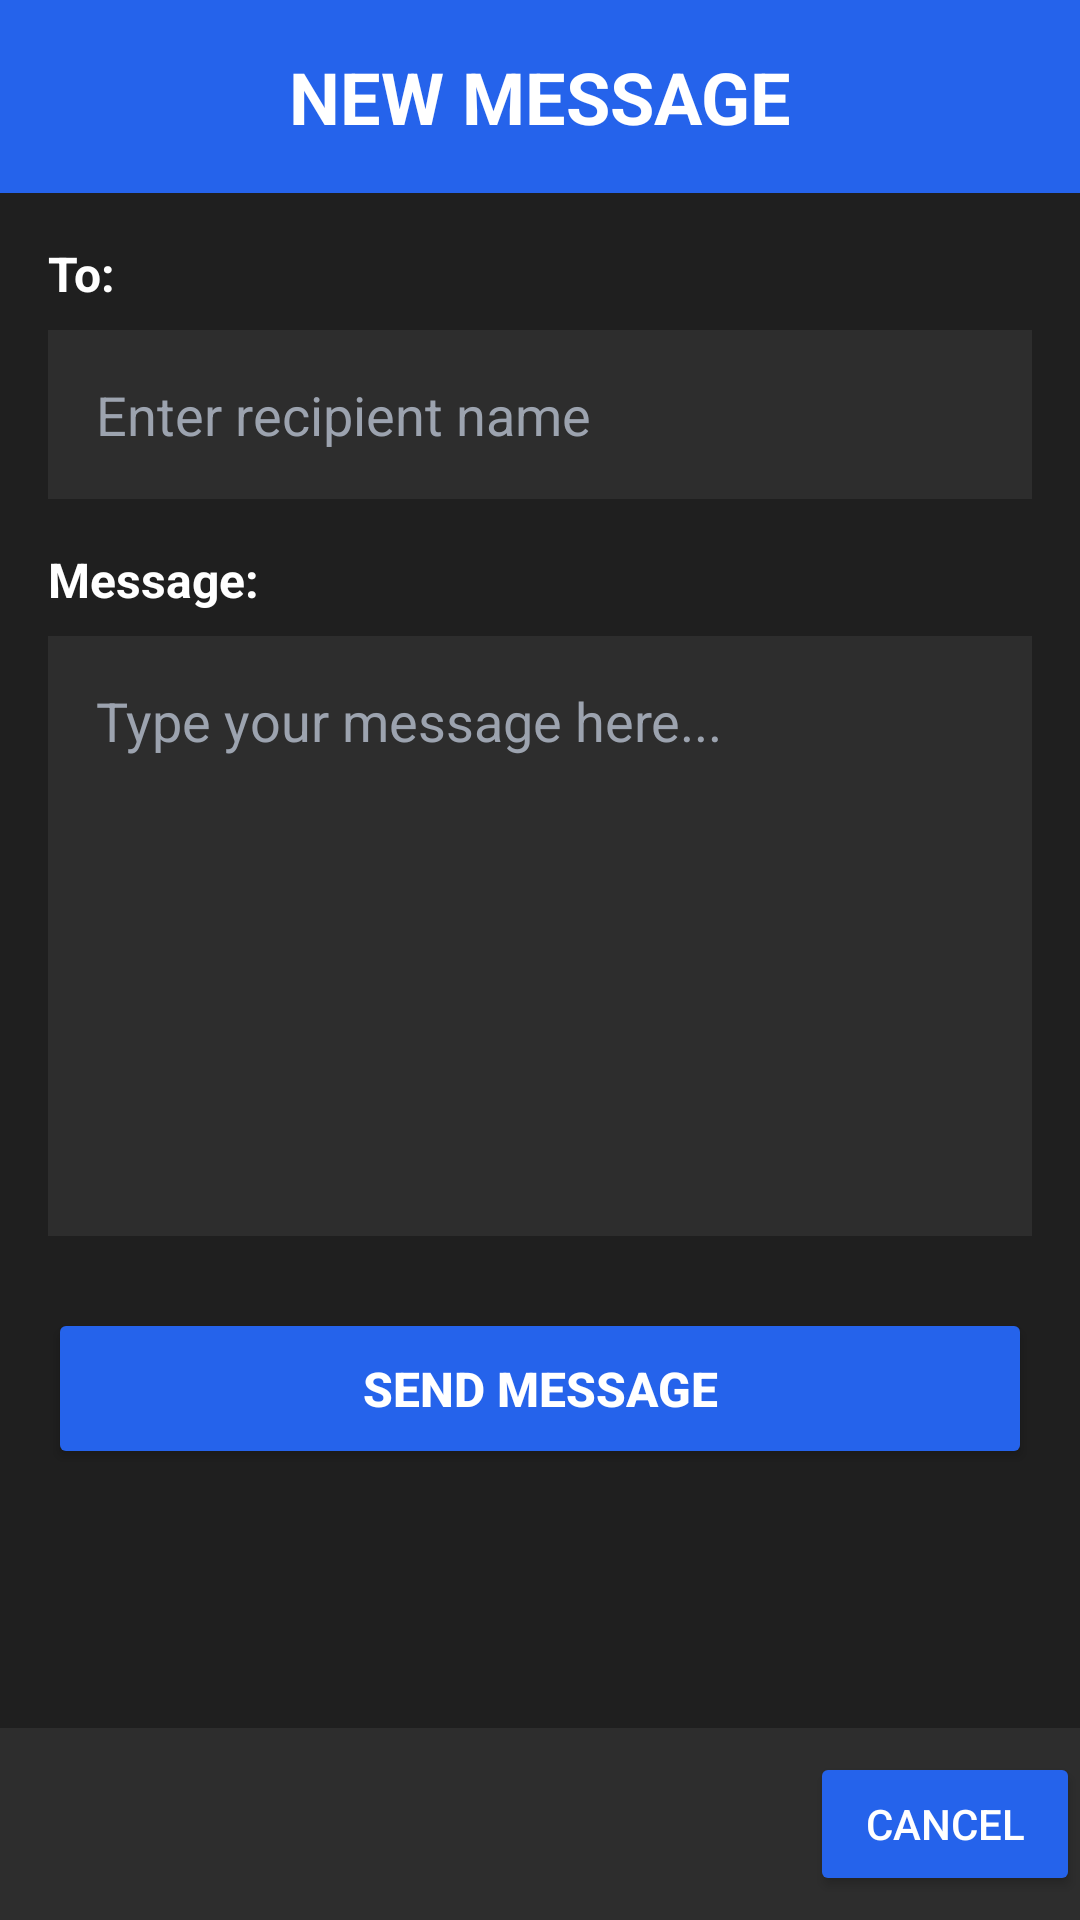

Produce the Android XML layout that renders to this screen, including the resource entries it uses.
<!-- AndroidManifest.xml: application theme Theme.PresentLast -->
<!-- res/layout/compose.xml -->
<?xml version="1.0" encoding="utf-8"?>
<LinearLayout xmlns:android="http://schemas.android.com/apk/res/android"
    android:layout_width="match_parent"
    android:layout_height="match_parent"
    android:orientation="vertical"
    android:background="#1F1F1F">

    
    <LinearLayout
        android:layout_width="match_parent"
        android:layout_height="wrap_content"
        android:orientation="horizontal"
        android:background="#2563EB"
        android:padding="16dp">

        <TextView
            android:layout_width="0dp"
            android:layout_height="wrap_content"
            android:layout_weight="1"
            android:text="NEW MESSAGE"
            android:textColor="#FFFFFF"
            android:textSize="24sp"
            android:textStyle="bold"
            android:gravity="center"
            android:layout_gravity="center_vertical"/>
    </LinearLayout>

    
    <ScrollView
        android:layout_width="match_parent"
        android:layout_height="0dp"
        android:layout_weight="1"
        android:background="#1F1F1F">

        <LinearLayout
            android:layout_width="match_parent"
            android:layout_height="wrap_content"
            android:orientation="vertical"
            android:padding="16dp">

            
            <TextView
                android:layout_width="match_parent"
                android:layout_height="wrap_content"
                android:text="To:"
                android:textColor="#FFFFFF"
                android:textSize="16sp"
                android:textStyle="bold"
                android:layout_marginBottom="8dp"/>

            
            <EditText
                android:id="@+id/edtRecipientName"
                android:layout_width="match_parent"
                android:layout_height="wrap_content"
                android:hint="Enter recipient name"
                android:textColorHint="#9CA3AF"
                android:textColor="#FFFFFF"
                android:padding="16dp"
                android:background="#2D2D2D"
                android:layout_marginBottom="16dp"/>

            
            <TextView
                android:layout_width="match_parent"
                android:layout_height="wrap_content"
                android:text="Message:"
                android:textColor="#FFFFFF"
                android:textSize="16sp"
                android:textStyle="bold"
                android:layout_marginBottom="8dp"/>

            
            <EditText
                android:id="@+id/edtMessage"
                android:layout_width="match_parent"
                android:layout_height="200dp"
                android:hint="Type your message here..."
                android:textColorHint="#9CA3AF"
                android:textColor="#FFFFFF"
                android:padding="16dp"
                android:background="#2D2D2D"
                android:gravity="top|start"
                android:inputType="textMultiLine"
                android:layout_marginBottom="24dp"/>

            
            <Button
                android:id="@+id/btnSend"
                android:layout_width="match_parent"
                android:layout_height="wrap_content"
                android:backgroundTint="#2563EB"
                android:textColor="#FFFFFF"
                android:text="Send Message"
                android:padding="16dp"
                android:textSize="16sp"
                android:textStyle="bold"/>

        </LinearLayout>
    </ScrollView>

    
    <LinearLayout
        android:layout_width="match_parent"
        android:layout_height="wrap_content"
        android:orientation="horizontal"
        android:background="#2D2D2D"
        android:paddingVertical="8dp">

        <View
            android:layout_width="0dp"
            android:layout_height="1dp"
            android:layout_weight="3"/>

        <Button
            android:id="@+id/btnCancel"
            android:layout_width="0dp"
            android:layout_height="wrap_content"
            android:layout_weight="1"
            android:text="Cancel"
            android:textColor="#FFFFFF"
            android:backgroundTint="#2563EB"/>
    </LinearLayout>

</LinearLayout>
<!-- resources referenced by this layout -->
<resources>
  <style name="Theme.PresentLast" parent="Base.Theme.PresentLast" />
  <style name="Base.Theme.PresentLast" parent="Theme.Material3.DayNight.NoActionBar">
          
          
      </style>
</resources>
